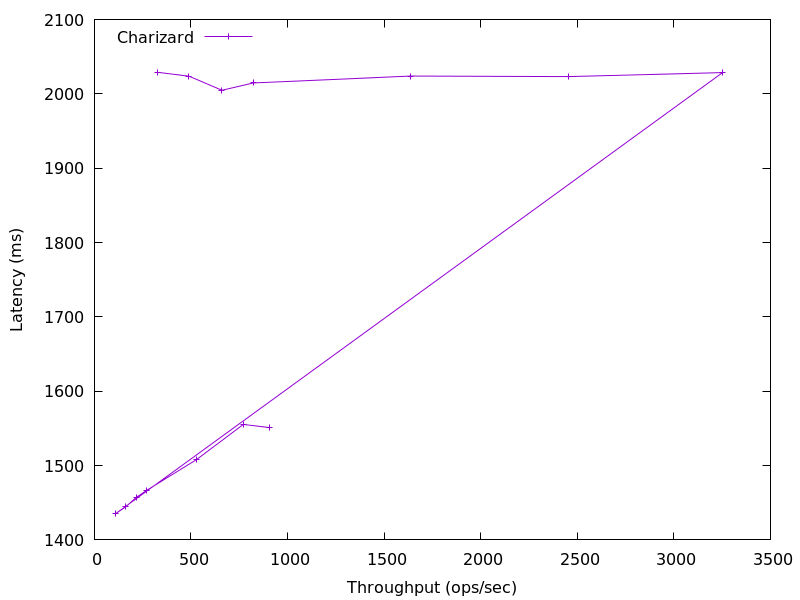

The file beside this chart, header and first rows:
903.9606157386231, 1551.136512
770.4, 1555
529.2, 1508
270.2, 1467
216.6, 1457
162.2, 1445
110.8, 1436
3252, 2029
2453, 2023
1638, 2024
822.6, 2015
659.8, 2005
489.4, 2024
328.8, 2029
